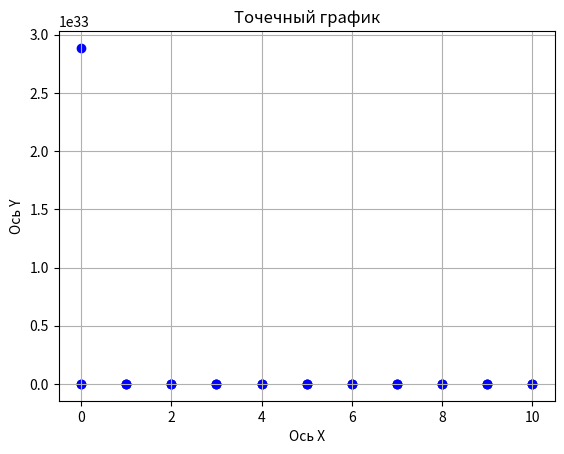

Python code for this plot:
import math

import matplotlib.pyplot as plt
import numpy as np

# Пример данных
X = [0, 1, 2, 3, 4, 5, 6, 7, 8, 9, 10]
Y = [100, 75, 55, 40, 30, 20, 15, 10, 10, 5, 5]
n = 11

def create_plot(x, y):
    # Создание точечного графика
    plt.scatter(x, y, color='blue', marker='o')

    # Добавление заголовка и меток осей
    plt.title('Точечный график')
    plt.xlabel('Ось X')
    plt.ylabel('Ось Y')

    # Показ графика
    plt.grid(True)
    plt.show()


def find_linear(x_input, y):
    A = ((n * sum([x * y for x, y in zip(X, Y)]) - sum(X) * sum(Y)) /
         (n * sum(map(lambda x1: x1 ** 2, X)) - (sum(X) ** 2)))
    print(A)
    create_plot(X, Y)
    B = (sum(Y) / n) - A * (sum(X) / n)
    print(B)

    Y_1 = [A * x + B for x in X]
    print(Y_1)
    create_plot(X, Y_1)

    b_1 = math.e ** B
    print(b_1)
    y_2 = [b_1 * (math.e ** (A * x)) for x in X]
    print(y_2)
    create_plot(X, y_2)


def main():
    find_linear(X, Y)


if __name__ == '__main__':
    main()
